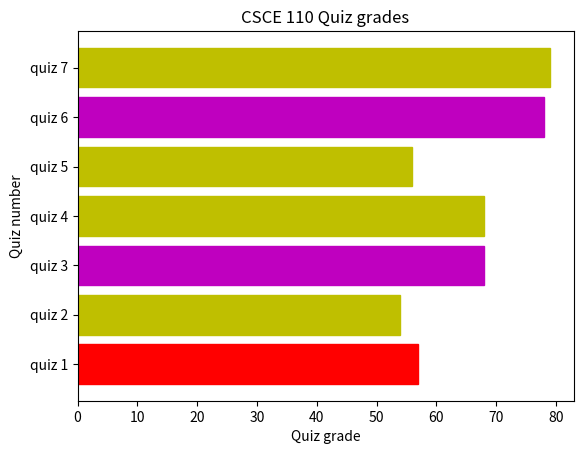

This figure's Python source:
import matplotlib.pyplot as drawing
import random, os

try:
    if not os.path.exists("bar_charts"):
        os.mkdir("bar_charts")
    os.chdir("bar_charts")
except Exception as e:
    print(e)

# Step 1: Prepare the data
quizzes = ['quiz 1', 'quiz 2', 'quiz 3', 'quiz 4', 'quiz 5', 'quiz 6', 'quiz 7']
grades = [random.randint(50, 100) for grade in quizzes]

# Step 2: Customize and annotate
bars = drawing.barh(quizzes, grades, align="center", label="Quiz grades for CSCE 110")
drawing.ylabel("Quiz number")
drawing.xlabel("Quiz grade")
drawing.title("CSCE 110 Quiz grades")

for bar in bars:
    color = random.choice(['b', 'r', 'y', 'c', 'm'])
    bar.set_color(color)

drawing.savefig("quizzes_charts.png")
drawing.savefig("quizzes_charts.jpg")
drawing.savefig("quizzes_charts.pdf")

# Step 3: Show the plot
drawing.show()


